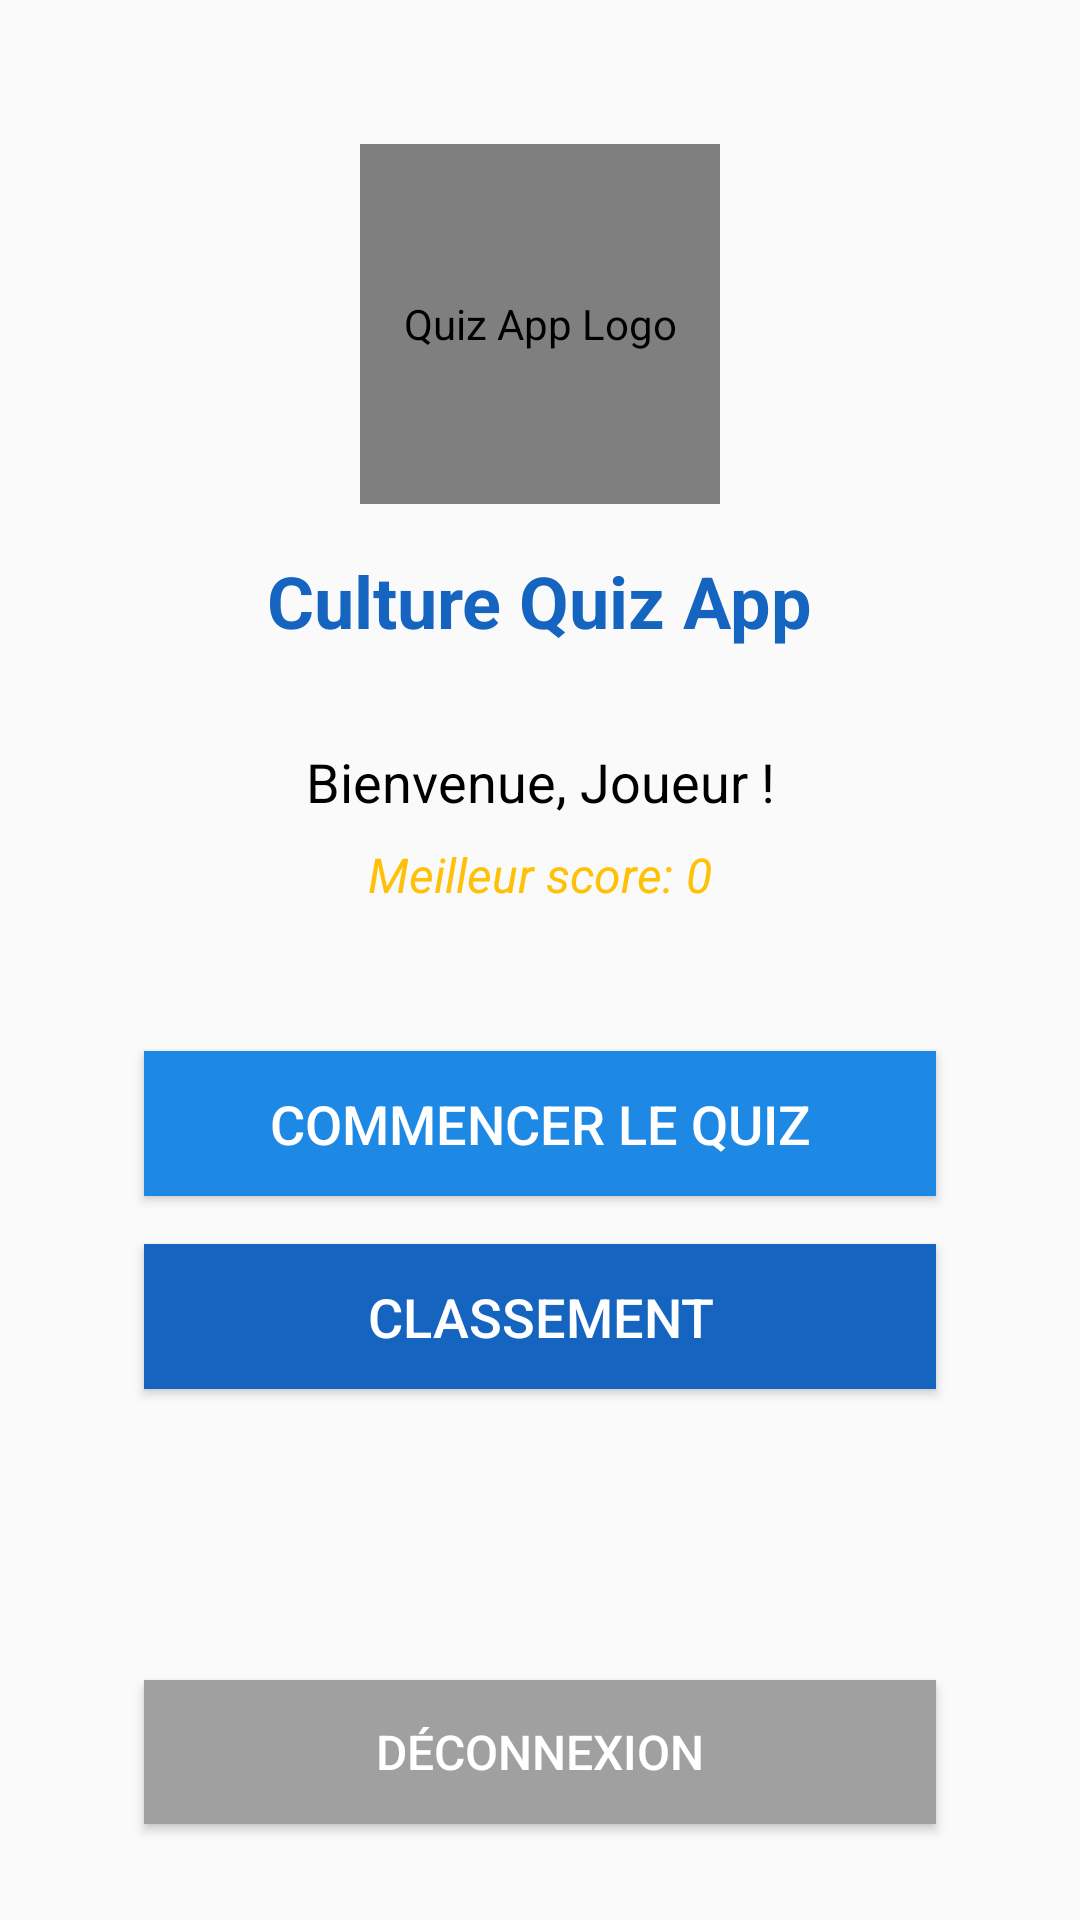

Write the Android layout XML for this screen, with the resource values it uses.
<!-- AndroidManifest.xml: application theme MyStyle -->
<!-- res/layout/activity_quiz_dashboard.xml -->
<?xml version="1.0" encoding="utf-8"?>
<androidx.constraintlayout.widget.ConstraintLayout xmlns:android="http://schemas.android.com/apk/res/android"
    xmlns:app="http://schemas.android.com/apk/res-auto"
    xmlns:tools="http://schemas.android.com/tools"
    android:id="@+id/main"
    android:layout_width="match_parent"
    android:layout_height="match_parent"
    android:background="@drawable/background_img"
    tools:context=".QuizDashboardActivity">

    
    <de.hdodenhof.circleimageview.CircleImageView
        android:id="@+id/ivLogo"
        android:layout_width="120dp"
        android:layout_height="120dp"
        android:layout_marginTop="48dp"
        android:contentDescription="Quiz App Logo"
        android:background="@drawable/round_background"
        android:src="@drawable/logo1"
        app:layout_constraintEnd_toEndOf="parent"
        app:layout_constraintStart_toStartOf="parent"
        app:layout_constraintTop_toTopOf="parent" />

    <TextView
        android:id="@+id/tvAppTitle"
        android:layout_width="wrap_content"
        android:layout_height="wrap_content"
        android:layout_marginTop="16dp"
        android:text="Culture Quiz App"
        android:textColor="@color/colorPrimaryDark"
        android:textSize="24sp"
        android:textStyle="bold"
        app:layout_constraintEnd_toEndOf="parent"
        app:layout_constraintStart_toStartOf="parent"
        app:layout_constraintTop_toBottomOf="@+id/ivLogo" />

    
    <TextView
        android:id="@+id/tvWelcome"
        android:layout_width="wrap_content"
        android:layout_height="wrap_content"
        android:layout_marginTop="32dp"
        android:text="Bienvenue, Joueur !"
        android:textColor="@android:color/black"
        android:textSize="18sp"
        app:layout_constraintEnd_toEndOf="parent"
        app:layout_constraintStart_toStartOf="parent"
        app:layout_constraintTop_toBottomOf="@+id/tvAppTitle" />

    
    <TextView
        android:id="@+id/tvHighScore"
        android:layout_width="wrap_content"
        android:layout_height="wrap_content"
        android:layout_marginTop="8dp"
        android:text="Meilleur score: 0"
        android:textColor="@color/colorAccent"
        android:textSize="16sp"
        android:textStyle="italic"
        android:visibility="visible"
        app:layout_constraintEnd_toEndOf="parent"
        app:layout_constraintStart_toStartOf="parent"
        app:layout_constraintTop_toBottomOf="@+id/tvWelcome" />

    
    <Button
        android:id="@+id/btnStartQuiz"
        android:layout_width="0dp"
        android:layout_height="wrap_content"
        android:layout_marginStart="48dp"
        android:layout_marginTop="48dp"
        android:layout_marginEnd="48dp"
        android:background="@color/colorPrimary"
        android:padding="12dp"
        android:text="Commencer le Quiz"
        android:textColor="#FFFFFF"
        android:textSize="18sp"
        app:layout_constraintEnd_toEndOf="parent"
        app:layout_constraintStart_toStartOf="parent"
        app:layout_constraintTop_toBottomOf="@+id/tvHighScore" />

    
    <Button
        android:id="@+id/btnLeaderboard"
        android:layout_width="0dp"
        android:layout_height="wrap_content"
        android:layout_marginStart="48dp"
        android:layout_marginTop="16dp"
        android:layout_marginEnd="48dp"
        android:background="@color/colorPrimaryDark"
        android:padding="12dp"
        android:text="Classement"
        android:textColor="#FFFFFF"
        android:textSize="18sp"
        app:layout_constraintEnd_toEndOf="parent"
        app:layout_constraintStart_toStartOf="parent"
        app:layout_constraintTop_toBottomOf="@+id/btnStartQuiz" />

    
    <Button
        android:id="@+id/btnLogout"
        android:layout_width="0dp"
        android:layout_height="wrap_content"
        android:layout_marginStart="48dp"
        android:layout_marginEnd="48dp"
        android:layout_marginBottom="32dp"
        android:background="#A0A0A0"
        android:padding="12dp"
        android:text="Déconnexion"
        android:textColor="#FFFFFF"
        android:textSize="16sp"
        app:layout_constraintBottom_toBottomOf="parent"
        app:layout_constraintEnd_toEndOf="parent"
        app:layout_constraintStart_toStartOf="parent" />

</androidx.constraintlayout.widget.ConstraintLayout>
<!-- resources referenced by this layout -->
<resources>
  <color name="colorAccent">#FFC107</color>
  <color name="colorPrimary">#1E88E5</color>
  <color name="colorPrimaryDark">#1565C0</color>
  <!-- drawable logo1: jpg bitmap (drawable, 9020 bytes) -->
  <!-- drawable round_background (drawable) -->
  <?xml version="1.0" encoding="utf-8"?>
  <shape xmlns:android="http://schemas.android.com/apk/res/android"
      android:shape="oval">
  
      <solid android:color="#00055592" />
  
      <stroke
          android:width="2dp"
          android:color="@color/white" />
  </shape>
  <style name="MyStyle" parent="Theme.AppCompat.Light.DarkActionBar">
          
          <item name="colorPrimary">@color/colorPrimary</item>
          <item name="colorPrimaryDark">@color/colorPrimaryDark2</item>
          <item name="colorAccent">@color/colorAccent2</item>
  
      </style>
  <color name="white">#FFFFFF</color>
  <color name="colorPrimaryDark2">#0D47A1</color>
  <color name="colorAccent2">#FFECB3</color>
</resources>
